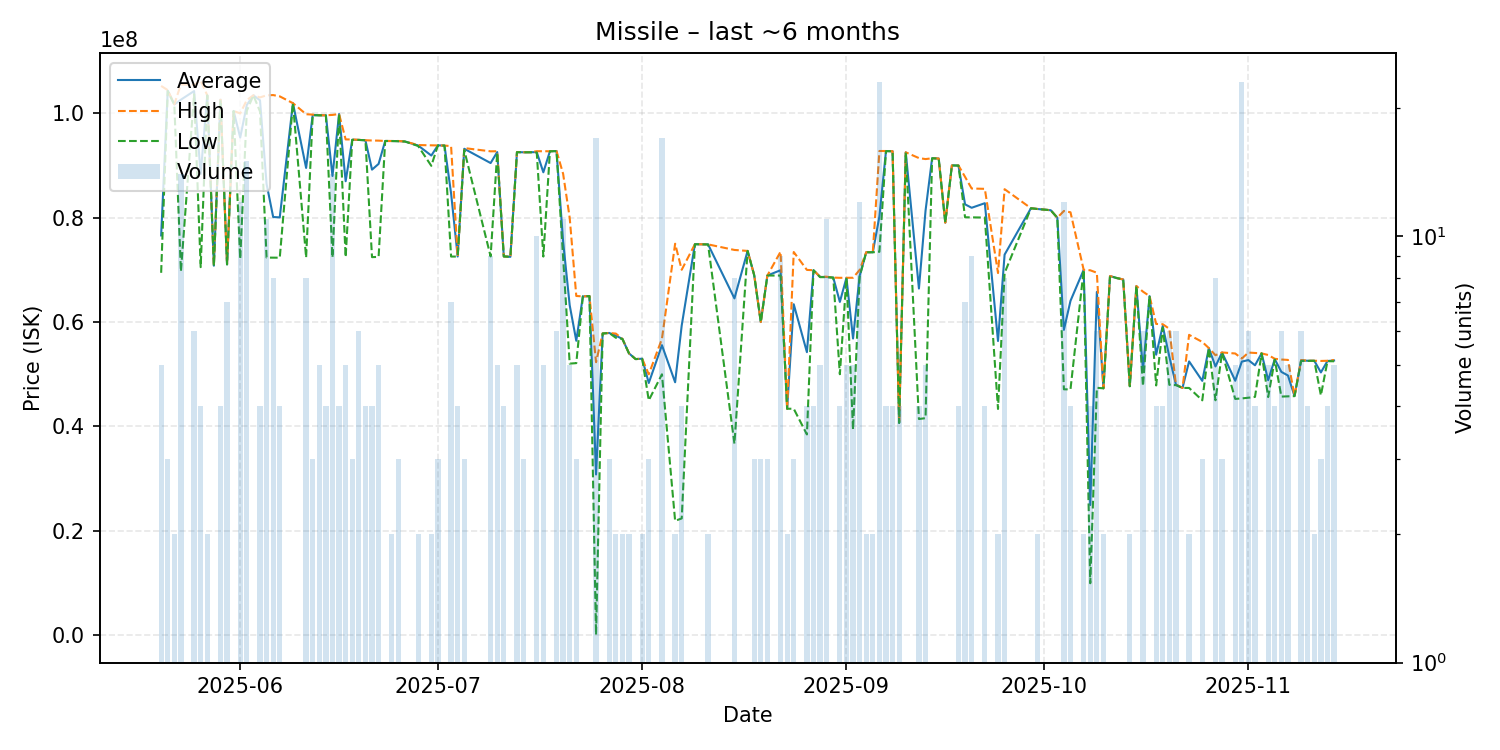

Source data for this figure (header and first rows):
date, average, highest, lowest, order_count, volume
2025-05-20, 76574000, 105200000, 69420000, 5, 5
2025-05-21, 104300000, 104400000, 104200000, 3, 3
2025-05-22, 101650000, 101700000, 101600000, 2, 2
2025-05-23, 102570000, 105500000, 69680000, 9, 14
2025-05-25, 104216667, 105400000, 103600000, 6, 6
2025-05-26, 88350000, 106200000, 70500000, 3, 4
2025-05-27, 103400000, 103400000, 103400000, 1, 2
2025-05-28, 70780000, 70780000, 70780000, 1, 1
2025-05-29, 102550000, 102800000, 102500000, 3, 4
2025-05-30, 71034286, 71050000, 71020000, 3, 7
2025-05-31, 100400000, 100400000, 100400000, 1, 1
2025-06-01, 95316667, 99940000, 72105000, 7, 12
2025-06-02, 101566667, 102500000, 100450000, 8, 15
2025-06-03, 103400000, 103400000, 103400000, 1, 1
2025-06-04, 102450000, 103000000, 100300000, 3, 4
2025-06-05, 86423636, 103400000, 72330000, 6, 11
2025-06-06, 80101250, 103450000, 72320000, 5, 8
2025-06-07, 80030000, 103200000, 72310000, 4, 4
2025-06-09, 101900000, 101900000, 101900000, 1, 1
2025-06-11, 89501250, 99780000, 72350000, 3, 8
2025-06-12, 99630000, 99710000, 99590000, 3, 3
2025-06-13, 99578000, 99590000, 99570000, 4, 5
2025-06-14, 99577500, 99580000, 99570000, 2, 4
2025-06-15, 87957143, 99650000, 72355000, 11, 14
2025-06-16, 99815000, 99820000, 99810000, 4, 4
2025-06-17, 86954000, 94960000, 72430000, 5, 5
2025-06-18, 94900000, 94950000, 94875000, 3, 3
2025-06-19, 94865000, 94870000, 94860000, 6, 6
2025-06-20, 94792500, 94800000, 94790000, 2, 4
2025-06-21, 89172500, 94750000, 72420000, 4, 4
2025-06-22, 90272000, 94725000, 72470000, 5, 5
2025-06-23, 94660000, 94660000, 94660000, 1, 1
2025-06-24, 94650000, 94650000, 94650000, 2, 2
2025-06-25, 94636667, 94655000, 94600000, 3, 3
2025-06-26, 94560000, 94560000, 94560000, 1, 1
2025-06-28, 93790000, 93880000, 93700000, 2, 2
2025-06-30, 91870000, 93840000, 89900000, 2, 2
2025-07-01, 93820000, 93820000, 93820000, 2, 3
2025-07-02, 93780000, 93780000, 93780000, 1, 1
2025-07-03, 84628571, 93680000, 72530000, 4, 7
2025-07-04, 72537500, 72540000, 72530000, 2, 4
2025-07-05, 93166667, 93300000, 92900000, 3, 3
2025-07-09, 90432222, 92680000, 72560000, 5, 9
2025-07-10, 92536000, 92695000, 92400000, 5, 5
2025-07-11, 72552500, 72560000, 72550000, 3, 4
2025-07-12, 72480000, 72480000, 72480000, 1, 1
2025-07-13, 92526000, 92530000, 92520000, 3, 5
2025-07-14, 92493333, 92500000, 92490000, 2, 3
2025-07-15, 92500000, 92500000, 92500000, 1, 1
2025-07-16, 92528000, 92700000, 92470000, 7, 10
2025-07-17, 88664000, 92700000, 72530000, 3, 5
2025-07-18, 92690000, 92690000, 92690000, 1, 1
2025-07-19, 92728333, 92740000, 92720000, 6, 6
2025-07-20, 75435455, 88385000, 72540000, 7, 11
2025-07-21, 63202000, 79955000, 52030000, 4, 5
2025-07-22, 56410000, 64980000, 52125000, 3, 3
2025-07-23, 64900000, 64900000, 64900000, 1, 1
2025-07-24, 64960000, 64960000, 64960000, 1, 1
2025-07-25, 30803415, 52305000, 92580, 8, 17
2025-07-26, 57800000, 57800000, 57800000, 1, 1
... 92 more rows
